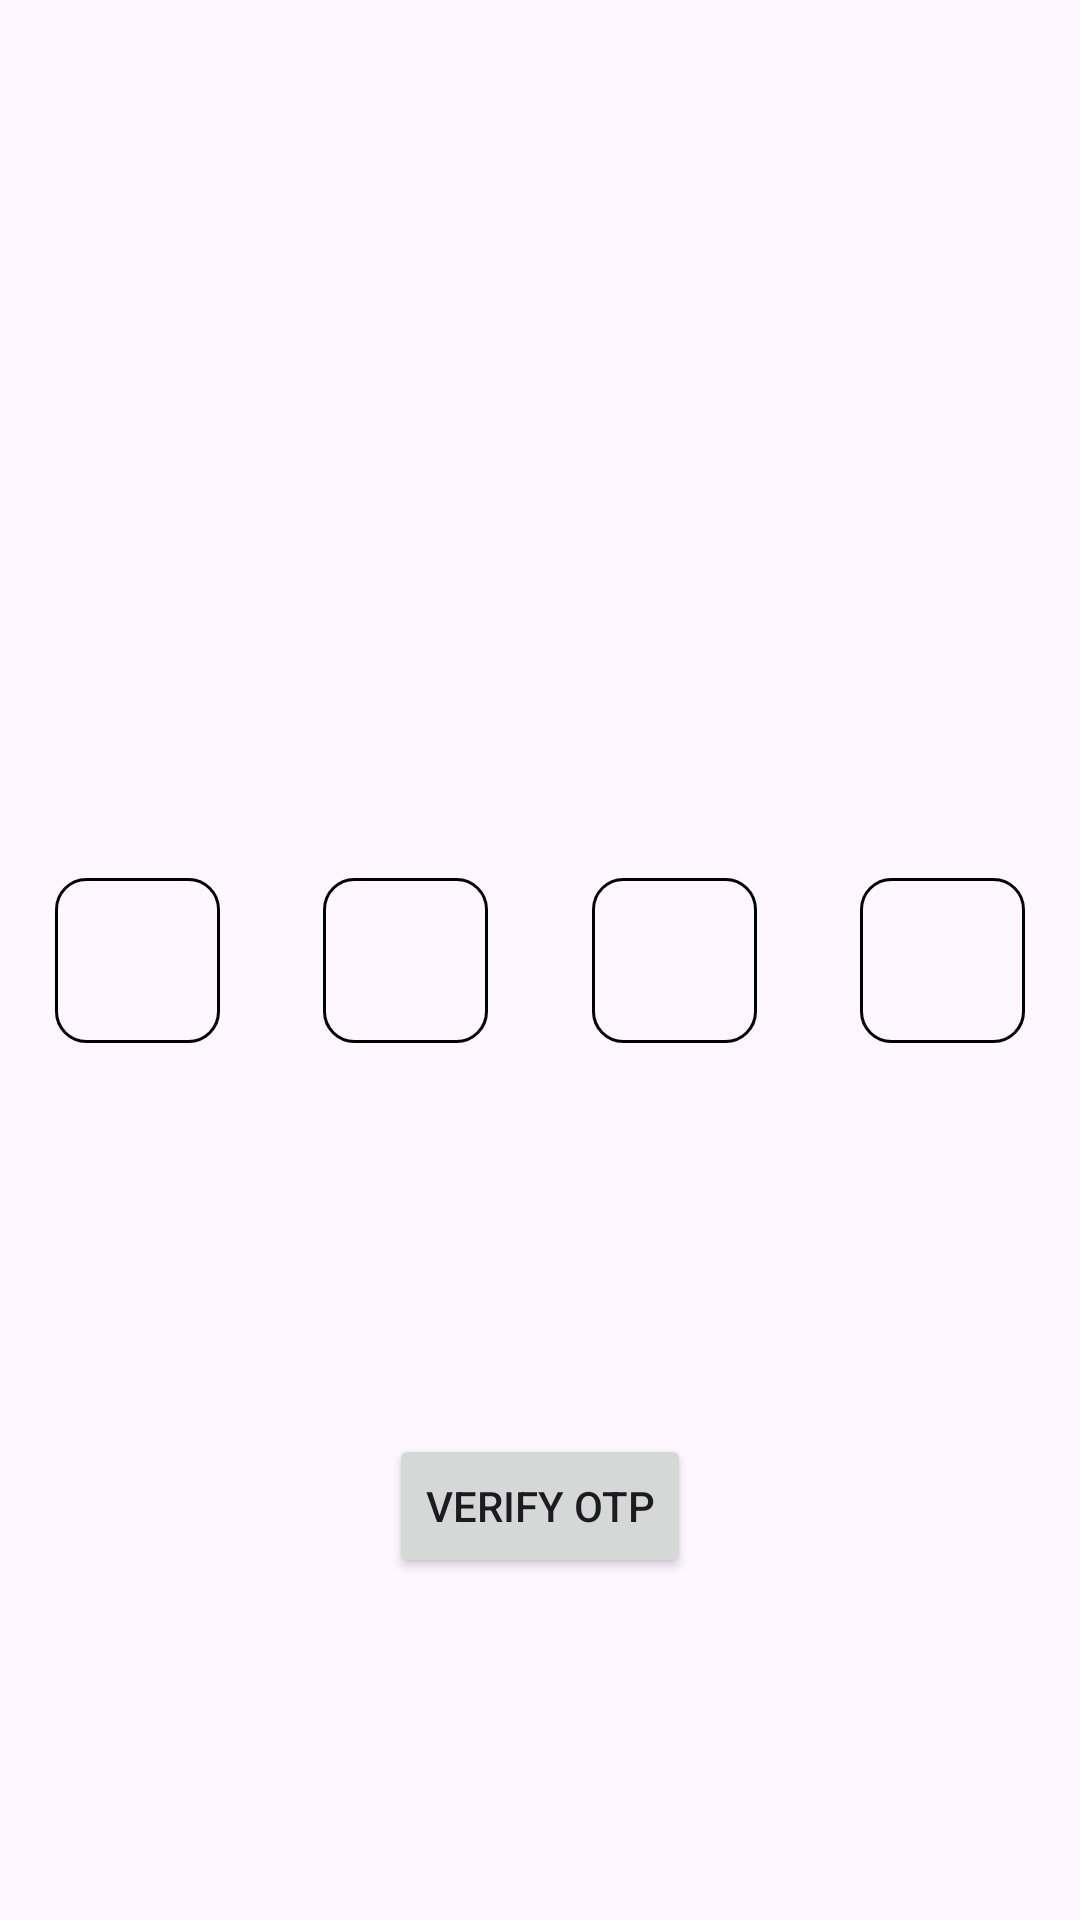

Write the Android layout XML for this screen, with the resource values it uses.
<!-- AndroidManifest.xml: application theme Theme.RiderCabApp -->
<!-- res/layout/fragment_otp.xml -->
<layout xmlns:android="http://schemas.android.com/apk/res/android"
    xmlns:app="http://schemas.android.com/apk/res-auto"
    xmlns:tools="http://schemas.android.com/tools">

    <androidx.constraintlayout.widget.ConstraintLayout
        android:layout_width="match_parent"
        android:layout_height="match_parent"
        tools:context=".activity.loginActivity.fragment.OtpFragment">

        <androidx.appcompat.widget.AppCompatEditText
            android:id="@+id/otpDigit1"
            android:layout_width="55dp"
            android:layout_height="55dp"
            android:inputType="number"
            android:maxLength="1"
            android:gravity="center"
            android:textSize="24sp"
            android:background="@drawable/shape_retagle_with10"
            app:layout_constraintEnd_toStartOf="@+id/otpDigit2"
            app:layout_constraintStart_toStartOf="parent"
            app:layout_constraintTop_toTopOf="parent"
            app:layout_constraintBottom_toBottomOf="parent"
            android:layout_margin="16dp" />

        <androidx.appcompat.widget.AppCompatEditText
            android:id="@+id/otpDigit2"
            android:layout_width="55dp"
            android:layout_height="55dp"
            android:inputType="number"
            android:maxLength="1"
            android:gravity="center"
            android:textSize="24sp"
            android:background="@drawable/shape_retagle_with10"
            app:layout_constraintEnd_toStartOf="@+id/otpDigit3"
            app:layout_constraintStart_toEndOf="@+id/otpDigit1"
            app:layout_constraintTop_toTopOf="parent"
            app:layout_constraintBottom_toBottomOf="parent"
            android:layout_margin="16dp" />

        <androidx.appcompat.widget.AppCompatEditText
            android:id="@+id/otpDigit3"
            android:layout_width="55dp"
            android:layout_height="55dp"
            android:inputType="number"
            android:maxLength="1"
            android:gravity="center"
            android:textSize="24sp"
            android:background="@drawable/shape_retagle_with10"
            app:layout_constraintEnd_toStartOf="@+id/otpDigit4"
            app:layout_constraintStart_toEndOf="@+id/otpDigit2"
            app:layout_constraintTop_toTopOf="parent"
            app:layout_constraintBottom_toBottomOf="parent"
            android:layout_margin="16dp" />

        <androidx.appcompat.widget.AppCompatEditText
            android:id="@+id/otpDigit4"
            android:layout_width="55dp"
            android:layout_height="55dp"
            android:inputType="number"
            android:maxLength="1"
            android:gravity="center"
            android:textSize="24sp"
            android:background="@drawable/shape_retagle_with10"
            app:layout_constraintEnd_toEndOf="parent"
            app:layout_constraintStart_toEndOf="@+id/otpDigit3"
            app:layout_constraintTop_toTopOf="parent"
            app:layout_constraintBottom_toBottomOf="parent"
            android:layout_margin="16dp" />

        <Button
            android:id="@+id/verifyOtpButton"
            android:layout_width="wrap_content"
            android:layout_height="wrap_content"
            android:text="@string/verify_otp"
            app:layout_constraintTop_toBottomOf="@+id/otpDigit4"
            app:layout_constraintBottom_toBottomOf="parent"
            app:layout_constraintStart_toStartOf="parent"
            app:layout_constraintEnd_toEndOf="parent"
            android:layout_marginTop="16dp" />
    </androidx.constraintlayout.widget.ConstraintLayout>
</layout>
<!-- resources referenced by this layout -->
<resources>
  <!-- drawable shape_retagle_with10 (drawable) -->
  <?xml version="1.0" encoding="utf-8"?>
  <shape xmlns:android="http://schemas.android.com/apk/res/android"
      android:shape="rectangle">
  
      <stroke
          android:width="1dp"
          android:color="@color/text_primary_light"/>
      <corners
          android:radius="10dp"/>
  </shape>
  <string name="verify_otp">Verify OTP</string>
  <style name="Theme.RiderCabApp" parent="Base.Theme.RiderCabApp" />
  <color name="text_primary_light">#000000</color>
  <style name="Base.Theme.RiderCabApp" parent="Theme.Material3.DayNight.NoActionBar">
          
          
      </style>
</resources>
